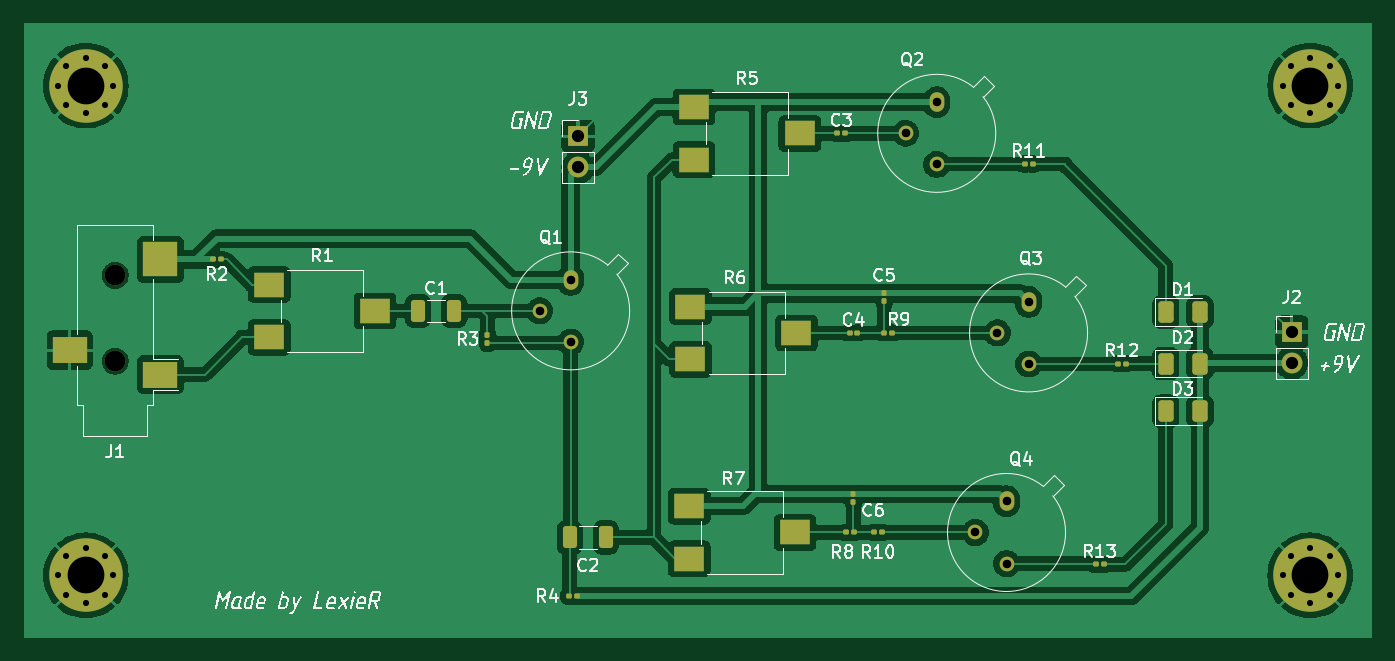
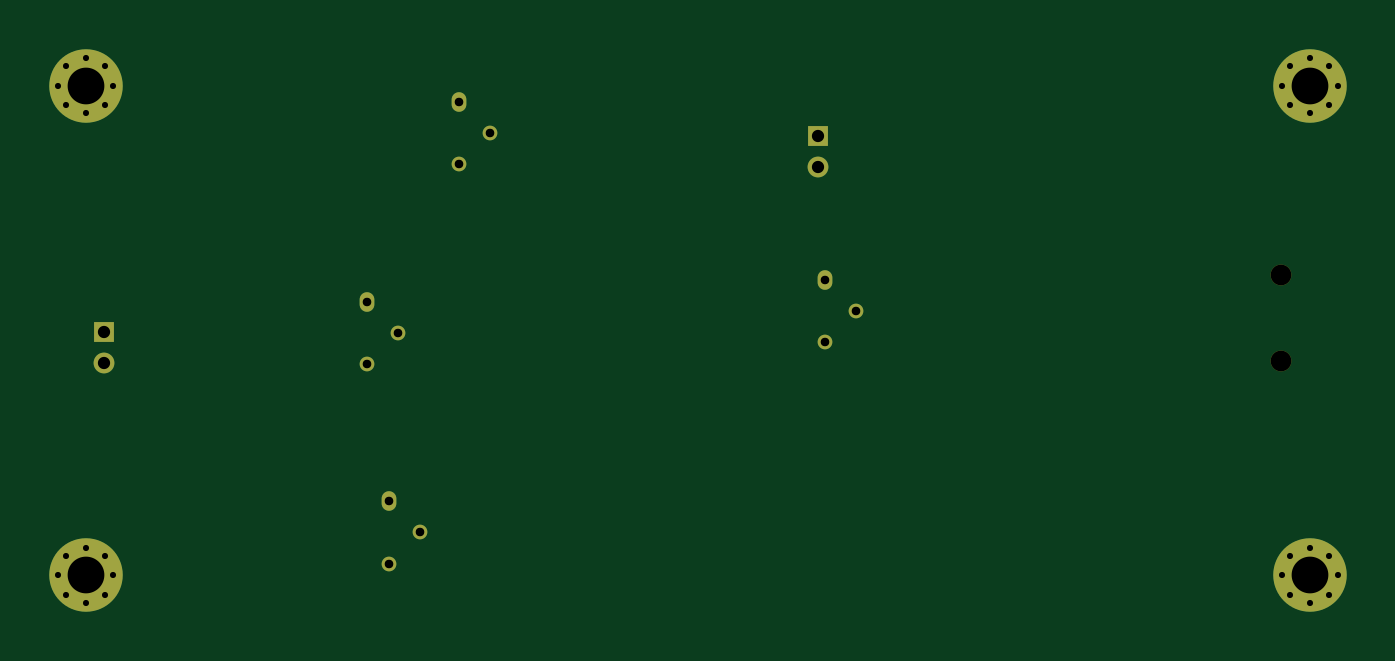
Circuit board: 11 layer files. Board 110.0 x 50.0 mm.
- bottom_copper: proect-B_Cu.gbr (3009 bytes)
- bottom_mask: proect-B_Mask.gbr (2315 bytes)
- paste: proect-B_Paste.gbr (464 bytes)
- bottom_silk: proect-B_Silkscreen.gbr (465 bytes)
- outline: proect-Edge_Cuts.gbr (436 bytes)
- top_copper: proect-F_Cu.gbr (106140 bytes)
- top_mask: proect-F_Mask.gbr (5365 bytes)
- paste: proect-F_Paste.gbr (3533 bytes)
- top_silk: proect-F_Silkscreen.gbr (63209 bytes)
- drill: proect-NPTH.drl (378 bytes)
- drill: proect-PTH.drl (1407 bytes)

=== bottom_copper: proect-B_Cu.gbr ===
%TF.GenerationSoftware,KiCad,Pcbnew,8.0.5*%
%TF.CreationDate,2024-10-13T18:39:00+03:00*%
%TF.ProjectId,proect,70726f65-6374-42e6-9b69-6361645f7063,rev?*%
%TF.SameCoordinates,Original*%
%TF.FileFunction,Copper,L2,Bot*%
%TF.FilePolarity,Positive*%
%FSLAX46Y46*%
G04 Gerber Fmt 4.6, Leading zero omitted, Abs format (unit mm)*
G04 Created by KiCad (PCBNEW 8.0.5) date 2024-10-13 18:39:00*
%MOMM*%
%LPD*%
G01*
G04 APERTURE LIST*
%TA.AperFunction,ComponentPad*%
%ADD10O,1.200000X1.600000*%
%TD*%
%TA.AperFunction,ComponentPad*%
%ADD11O,1.200000X1.200000*%
%TD*%
%TA.AperFunction,ComponentPad*%
%ADD12C,0.800000*%
%TD*%
%TA.AperFunction,ComponentPad*%
%ADD13C,6.000000*%
%TD*%
%TA.AperFunction,ComponentPad*%
%ADD14R,1.700000X1.700000*%
%TD*%
%TA.AperFunction,ComponentPad*%
%ADD15O,1.700000X1.700000*%
%TD*%
G04 APERTURE END LIST*
D10*
%TO.P,Q4,1,E*%
%TO.N,-9V*%
X81800000Y-39060000D03*
D11*
%TO.P,Q4,2,B*%
%TO.N,Net-(Q4-B)*%
X79260000Y-41600000D03*
%TO.P,Q4,3,C*%
%TO.N,Net-(Q4-C)*%
X81800000Y-44140000D03*
%TD*%
D10*
%TO.P,Q3,1,E*%
%TO.N,-9V*%
X83600000Y-22760000D03*
D11*
%TO.P,Q3,2,B*%
%TO.N,Net-(Q3-B)*%
X81060000Y-25300000D03*
%TO.P,Q3,3,C*%
%TO.N,Net-(Q3-C)*%
X83600000Y-27840000D03*
%TD*%
D10*
%TO.P,Q2,1,E*%
%TO.N,-9V*%
X76100000Y-6460000D03*
D11*
%TO.P,Q2,2,B*%
%TO.N,Net-(Q2-B)*%
X73560000Y-9000000D03*
%TO.P,Q2,3,C*%
%TO.N,Net-(Q2-C)*%
X76100000Y-11540000D03*
%TD*%
D10*
%TO.P,Q1,1,E*%
%TO.N,-9V*%
X46200000Y-20960000D03*
D11*
%TO.P,Q1,2,B*%
%TO.N,Net-(Q1-B)*%
X43660000Y-23500000D03*
%TO.P,Q1,3,C*%
%TO.N,Net-(Q1-C)*%
X46200000Y-26040000D03*
%TD*%
D12*
%TO.P,J7,1,Pin_1*%
%TO.N,GND*%
X4350000Y-5100000D03*
X5009010Y-3509010D03*
X5009010Y-6690990D03*
X6600000Y-2850000D03*
D13*
X6600000Y-5100000D03*
D12*
X6600000Y-7350000D03*
X8190990Y-3509010D03*
X8190990Y-6690990D03*
X8850000Y-5100000D03*
%TD*%
%TO.P,J6,1,Pin_1*%
%TO.N,GND*%
X4350000Y-45100000D03*
X5009010Y-43509010D03*
X5009010Y-46690990D03*
X6600000Y-42850000D03*
D13*
X6600000Y-45100000D03*
D12*
X6600000Y-47350000D03*
X8190990Y-43509010D03*
X8190990Y-46690990D03*
X8850000Y-45100000D03*
%TD*%
%TO.P,J5,1,Pin_1*%
%TO.N,GND*%
X104350000Y-5100000D03*
X105009010Y-3509010D03*
X105009010Y-6690990D03*
X106600000Y-2850000D03*
D13*
X106600000Y-5100000D03*
D12*
X106600000Y-7350000D03*
X108190990Y-3509010D03*
X108190990Y-6690990D03*
X108850000Y-5100000D03*
%TD*%
%TO.P,J4,1,Pin_1*%
%TO.N,GND*%
X104350000Y-45100000D03*
X105009010Y-43509010D03*
X105009010Y-46690990D03*
X106600000Y-42850000D03*
D13*
X106600000Y-45100000D03*
D12*
X106600000Y-47350000D03*
X108190990Y-43509010D03*
X108190990Y-46690990D03*
X108850000Y-45100000D03*
%TD*%
D14*
%TO.P,J3,1,Pin_1*%
%TO.N,GND*%
X46800000Y-9225000D03*
D15*
%TO.P,J3,2,Pin_2*%
%TO.N,-9V*%
X46800000Y-11765000D03*
%TD*%
D14*
%TO.P,J2,1,Pin_1*%
%TO.N,GND*%
X105100000Y-25225000D03*
D15*
%TO.P,J2,2,Pin_2*%
%TO.N,+9V*%
X105100000Y-27765000D03*
%TD*%
M02*

=== bottom_mask: proect-B_Mask.gbr ===
%TF.GenerationSoftware,KiCad,Pcbnew,8.0.5*%
%TF.CreationDate,2024-10-13T18:39:00+03:00*%
%TF.ProjectId,proect,70726f65-6374-42e6-9b69-6361645f7063,rev?*%
%TF.SameCoordinates,Original*%
%TF.FileFunction,Soldermask,Bot*%
%TF.FilePolarity,Negative*%
%FSLAX46Y46*%
G04 Gerber Fmt 4.6, Leading zero omitted, Abs format (unit mm)*
G04 Created by KiCad (PCBNEW 8.0.5) date 2024-10-13 18:39:00*
%MOMM*%
%LPD*%
G01*
G04 APERTURE LIST*
%ADD10O,1.200000X1.600000*%
%ADD11O,1.200000X1.200000*%
%ADD12C,0.800000*%
%ADD13C,6.000000*%
%ADD14R,1.700000X1.700000*%
%ADD15O,1.700000X1.700000*%
%ADD16C,1.700000*%
G04 APERTURE END LIST*
D10*
%TO.C,Q4*%
X81800000Y-39060000D03*
D11*
X79260000Y-41600000D03*
X81800000Y-44140000D03*
%TD*%
D10*
%TO.C,Q3*%
X83600000Y-22760000D03*
D11*
X81060000Y-25300000D03*
X83600000Y-27840000D03*
%TD*%
D10*
%TO.C,Q2*%
X76100000Y-6460000D03*
D11*
X73560000Y-9000000D03*
X76100000Y-11540000D03*
%TD*%
D10*
%TO.C,Q1*%
X46200000Y-20960000D03*
D11*
X43660000Y-23500000D03*
X46200000Y-26040000D03*
%TD*%
D12*
%TO.C,J7*%
X4350000Y-5100000D03*
X5009010Y-3509010D03*
X5009010Y-6690990D03*
X6600000Y-2850000D03*
D13*
X6600000Y-5100000D03*
D12*
X6600000Y-7350000D03*
X8190990Y-3509010D03*
X8190990Y-6690990D03*
X8850000Y-5100000D03*
%TD*%
%TO.C,J6*%
X4350000Y-45100000D03*
X5009010Y-43509010D03*
X5009010Y-46690990D03*
X6600000Y-42850000D03*
D13*
X6600000Y-45100000D03*
D12*
X6600000Y-47350000D03*
X8190990Y-43509010D03*
X8190990Y-46690990D03*
X8850000Y-45100000D03*
%TD*%
%TO.C,J5*%
X104350000Y-5100000D03*
X105009010Y-3509010D03*
X105009010Y-6690990D03*
X106600000Y-2850000D03*
D13*
X106600000Y-5100000D03*
D12*
X106600000Y-7350000D03*
X108190990Y-3509010D03*
X108190990Y-6690990D03*
X108850000Y-5100000D03*
%TD*%
%TO.C,J4*%
X104350000Y-45100000D03*
X105009010Y-43509010D03*
X105009010Y-46690990D03*
X106600000Y-42850000D03*
D13*
X106600000Y-45100000D03*
D12*
X106600000Y-47350000D03*
X108190990Y-43509010D03*
X108190990Y-46690990D03*
X108850000Y-45100000D03*
%TD*%
D14*
%TO.C,J3*%
X46800000Y-9225000D03*
D15*
X46800000Y-11765000D03*
%TD*%
D14*
%TO.C,J2*%
X105100000Y-25225000D03*
D15*
X105100000Y-27765000D03*
%TD*%
D16*
%TO.C,J1*%
X9000000Y-27600000D03*
X9000000Y-20600000D03*
%TD*%
M02*

=== paste: proect-B_Paste.gbr ===
%TF.GenerationSoftware,KiCad,Pcbnew,8.0.5*%
%TF.CreationDate,2024-10-13T18:39:00+03:00*%
%TF.ProjectId,proect,70726f65-6374-42e6-9b69-6361645f7063,rev?*%
%TF.SameCoordinates,Original*%
%TF.FileFunction,Paste,Bot*%
%TF.FilePolarity,Positive*%
%FSLAX46Y46*%
G04 Gerber Fmt 4.6, Leading zero omitted, Abs format (unit mm)*
G04 Created by KiCad (PCBNEW 8.0.5) date 2024-10-13 18:39:00*
%MOMM*%
%LPD*%
G01*
G04 APERTURE LIST*
G04 APERTURE END LIST*
M02*

=== bottom_silk: proect-B_Silkscreen.gbr ===
%TF.GenerationSoftware,KiCad,Pcbnew,8.0.5*%
%TF.CreationDate,2024-10-13T18:39:00+03:00*%
%TF.ProjectId,proect,70726f65-6374-42e6-9b69-6361645f7063,rev?*%
%TF.SameCoordinates,Original*%
%TF.FileFunction,Legend,Bot*%
%TF.FilePolarity,Positive*%
%FSLAX46Y46*%
G04 Gerber Fmt 4.6, Leading zero omitted, Abs format (unit mm)*
G04 Created by KiCad (PCBNEW 8.0.5) date 2024-10-13 18:39:00*
%MOMM*%
%LPD*%
G01*
G04 APERTURE LIST*
G04 APERTURE END LIST*
M02*

=== outline: proect-Edge_Cuts.gbr ===
%TF.GenerationSoftware,KiCad,Pcbnew,8.0.5*%
%TF.CreationDate,2024-10-13T18:39:00+03:00*%
%TF.ProjectId,proect,70726f65-6374-42e6-9b69-6361645f7063,rev?*%
%TF.SameCoordinates,Original*%
%TF.FileFunction,Profile,NP*%
%FSLAX46Y46*%
G04 Gerber Fmt 4.6, Leading zero omitted, Abs format (unit mm)*
G04 Created by KiCad (PCBNEW 8.0.5) date 2024-10-13 18:39:00*
%MOMM*%
%LPD*%
G01*
G04 APERTURE LIST*
G04 APERTURE END LIST*
M02*

=== top_copper: proect-F_Cu.gbr (106140 bytes, source omitted) ===
=== top_mask: proect-F_Mask.gbr ===
%TF.GenerationSoftware,KiCad,Pcbnew,8.0.5*%
%TF.CreationDate,2024-10-13T18:39:00+03:00*%
%TF.ProjectId,proect,70726f65-6374-42e6-9b69-6361645f7063,rev?*%
%TF.SameCoordinates,Original*%
%TF.FileFunction,Soldermask,Top*%
%TF.FilePolarity,Negative*%
%FSLAX46Y46*%
G04 Gerber Fmt 4.6, Leading zero omitted, Abs format (unit mm)*
G04 Created by KiCad (PCBNEW 8.0.5) date 2024-10-13 18:39:00*
%MOMM*%
%LPD*%
G01*
G04 APERTURE LIST*
G04 Aperture macros list*
%AMRoundRect*
0 Rectangle with rounded corners*
0 $1 Rounding radius*
0 $2 $3 $4 $5 $6 $7 $8 $9 X,Y pos of 4 corners*
0 Add a 4 corners polygon primitive as box body*
4,1,4,$2,$3,$4,$5,$6,$7,$8,$9,$2,$3,0*
0 Add four circle primitives for the rounded corners*
1,1,$1+$1,$2,$3*
1,1,$1+$1,$4,$5*
1,1,$1+$1,$6,$7*
1,1,$1+$1,$8,$9*
0 Add four rect primitives between the rounded corners*
20,1,$1+$1,$2,$3,$4,$5,0*
20,1,$1+$1,$4,$5,$6,$7,0*
20,1,$1+$1,$6,$7,$8,$9,0*
20,1,$1+$1,$8,$9,$2,$3,0*%
G04 Aperture macros list end*
%ADD10RoundRect,0.100000X-0.130000X-0.100000X0.130000X-0.100000X0.130000X0.100000X-0.130000X0.100000X0*%
%ADD11R,2.500000X2.000000*%
%ADD12RoundRect,0.100000X0.130000X0.100000X-0.130000X0.100000X-0.130000X-0.100000X0.130000X-0.100000X0*%
%ADD13RoundRect,0.100000X0.100000X-0.130000X0.100000X0.130000X-0.100000X0.130000X-0.100000X-0.130000X0*%
%ADD14O,1.200000X1.600000*%
%ADD15O,1.200000X1.200000*%
%ADD16C,0.800000*%
%ADD17C,6.000000*%
%ADD18R,1.700000X1.700000*%
%ADD19O,1.700000X1.700000*%
%ADD20C,1.700000*%
%ADD21R,2.800000X2.200000*%
%ADD22R,2.800000X2.800000*%
%ADD23RoundRect,0.250000X-0.375000X-0.625000X0.375000X-0.625000X0.375000X0.625000X-0.375000X0.625000X0*%
%ADD24RoundRect,0.100000X-0.100000X0.130000X-0.100000X-0.130000X0.100000X-0.130000X0.100000X0.130000X0*%
%ADD25RoundRect,0.250000X-0.325000X-0.650000X0.325000X-0.650000X0.325000X0.650000X-0.325000X0.650000X0*%
G04 APERTURE END LIST*
D10*
%TO.C,R13*%
X89080000Y-44200000D03*
X89720000Y-44200000D03*
%TD*%
%TO.C,R12*%
X90880000Y-27800000D03*
X91520000Y-27800000D03*
%TD*%
%TO.C,R11*%
X83280000Y-11500000D03*
X83920000Y-11500000D03*
%TD*%
%TO.C,R10*%
X70980000Y-41600000D03*
X71620000Y-41600000D03*
%TD*%
%TO.C,R9*%
X71780000Y-25300000D03*
X72420000Y-25300000D03*
%TD*%
%TO.C,R8*%
X68680000Y-41600000D03*
X69320000Y-41600000D03*
%TD*%
D11*
%TO.C,R7*%
X55875000Y-43750000D03*
X64525000Y-41600000D03*
X55875000Y-39450000D03*
%TD*%
%TO.C,R6*%
X55975000Y-27450000D03*
X64625000Y-25300000D03*
X55975000Y-23150000D03*
%TD*%
%TO.C,R5*%
X56275000Y-11150000D03*
X64925000Y-9000000D03*
X56275000Y-6850000D03*
%TD*%
D12*
%TO.C,R4*%
X46720000Y-46800000D03*
X46080000Y-46800000D03*
%TD*%
D13*
%TO.C,R3*%
X39400000Y-26120000D03*
X39400000Y-25480000D03*
%TD*%
D12*
%TO.C,R2*%
X16980000Y-19300000D03*
X17620000Y-19300000D03*
%TD*%
D11*
%TO.C,R1*%
X21575000Y-25650000D03*
X30225000Y-23500000D03*
X21575000Y-21350000D03*
%TD*%
D14*
%TO.C,Q4*%
X81800000Y-39060000D03*
D15*
X79260000Y-41600000D03*
X81800000Y-44140000D03*
%TD*%
D14*
%TO.C,Q3*%
X83600000Y-22760000D03*
D15*
X81060000Y-25300000D03*
X83600000Y-27840000D03*
%TD*%
D14*
%TO.C,Q2*%
X76100000Y-6460000D03*
D15*
X73560000Y-9000000D03*
X76100000Y-11540000D03*
%TD*%
D14*
%TO.C,Q1*%
X46200000Y-20960000D03*
D15*
X43660000Y-23500000D03*
X46200000Y-26040000D03*
%TD*%
D16*
%TO.C,J7*%
X4350000Y-5100000D03*
X5009010Y-3509010D03*
X5009010Y-6690990D03*
X6600000Y-2850000D03*
D17*
X6600000Y-5100000D03*
D16*
X6600000Y-7350000D03*
X8190990Y-3509010D03*
X8190990Y-6690990D03*
X8850000Y-5100000D03*
%TD*%
%TO.C,J6*%
X4350000Y-45100000D03*
X5009010Y-43509010D03*
X5009010Y-46690990D03*
X6600000Y-42850000D03*
D17*
X6600000Y-45100000D03*
D16*
X6600000Y-47350000D03*
X8190990Y-43509010D03*
X8190990Y-46690990D03*
X8850000Y-45100000D03*
%TD*%
%TO.C,J5*%
X104350000Y-5100000D03*
X105009010Y-3509010D03*
X105009010Y-6690990D03*
X106600000Y-2850000D03*
D17*
X106600000Y-5100000D03*
D16*
X106600000Y-7350000D03*
X108190990Y-3509010D03*
X108190990Y-6690990D03*
X108850000Y-5100000D03*
%TD*%
%TO.C,J4*%
X104350000Y-45100000D03*
X105009010Y-43509010D03*
X105009010Y-46690990D03*
X106600000Y-42850000D03*
D17*
X106600000Y-45100000D03*
D16*
X106600000Y-47350000D03*
X108190990Y-43509010D03*
X108190990Y-46690990D03*
X108850000Y-45100000D03*
%TD*%
D18*
%TO.C,J3*%
X46800000Y-9225000D03*
D19*
X46800000Y-11765000D03*
%TD*%
D18*
%TO.C,J2*%
X105100000Y-25225000D03*
D19*
X105100000Y-27765000D03*
%TD*%
D20*
%TO.C,J1*%
X9000000Y-27600000D03*
X9000000Y-20600000D03*
D21*
X5300000Y-26700000D03*
X12700000Y-28700000D03*
D22*
X12700000Y-19300000D03*
%TD*%
D23*
%TO.C,D3*%
X94800000Y-31700000D03*
X97600000Y-31700000D03*
%TD*%
%TO.C,D2*%
X94800000Y-27800000D03*
X97600000Y-27800000D03*
%TD*%
%TO.C,D1*%
X94800000Y-23600000D03*
X97600000Y-23600000D03*
%TD*%
D24*
%TO.C,C6*%
X69300000Y-38480000D03*
X69300000Y-39120000D03*
%TD*%
%TO.C,C5*%
X71800000Y-22080000D03*
X71800000Y-22720000D03*
%TD*%
D10*
%TO.C,C4*%
X68980000Y-25300000D03*
X69620000Y-25300000D03*
%TD*%
%TO.C,C3*%
X67980000Y-9000000D03*
X68620000Y-9000000D03*
%TD*%
D25*
%TO.C,C2*%
X46125000Y-42000000D03*
X49075000Y-42000000D03*
%TD*%
%TO.C,C1*%
X33725000Y-23500000D03*
X36675000Y-23500000D03*
%TD*%
M02*

=== paste: proect-F_Paste.gbr ===
%TF.GenerationSoftware,KiCad,Pcbnew,8.0.5*%
%TF.CreationDate,2024-10-13T18:39:00+03:00*%
%TF.ProjectId,proect,70726f65-6374-42e6-9b69-6361645f7063,rev?*%
%TF.SameCoordinates,Original*%
%TF.FileFunction,Paste,Top*%
%TF.FilePolarity,Positive*%
%FSLAX46Y46*%
G04 Gerber Fmt 4.6, Leading zero omitted, Abs format (unit mm)*
G04 Created by KiCad (PCBNEW 8.0.5) date 2024-10-13 18:39:00*
%MOMM*%
%LPD*%
G01*
G04 APERTURE LIST*
G04 Aperture macros list*
%AMRoundRect*
0 Rectangle with rounded corners*
0 $1 Rounding radius*
0 $2 $3 $4 $5 $6 $7 $8 $9 X,Y pos of 4 corners*
0 Add a 4 corners polygon primitive as box body*
4,1,4,$2,$3,$4,$5,$6,$7,$8,$9,$2,$3,0*
0 Add four circle primitives for the rounded corners*
1,1,$1+$1,$2,$3*
1,1,$1+$1,$4,$5*
1,1,$1+$1,$6,$7*
1,1,$1+$1,$8,$9*
0 Add four rect primitives between the rounded corners*
20,1,$1+$1,$2,$3,$4,$5,0*
20,1,$1+$1,$4,$5,$6,$7,0*
20,1,$1+$1,$6,$7,$8,$9,0*
20,1,$1+$1,$8,$9,$2,$3,0*%
G04 Aperture macros list end*
%ADD10RoundRect,0.079500X-0.079500X-0.100500X0.079500X-0.100500X0.079500X0.100500X-0.079500X0.100500X0*%
%ADD11R,2.500000X2.000000*%
%ADD12RoundRect,0.079500X0.079500X0.100500X-0.079500X0.100500X-0.079500X-0.100500X0.079500X-0.100500X0*%
%ADD13RoundRect,0.079500X0.100500X-0.079500X0.100500X0.079500X-0.100500X0.079500X-0.100500X-0.079500X0*%
%ADD14R,2.800000X2.200000*%
%ADD15R,2.800000X2.800000*%
%ADD16RoundRect,0.250000X-0.375000X-0.625000X0.375000X-0.625000X0.375000X0.625000X-0.375000X0.625000X0*%
%ADD17RoundRect,0.079500X-0.100500X0.079500X-0.100500X-0.079500X0.100500X-0.079500X0.100500X0.079500X0*%
%ADD18RoundRect,0.250000X-0.325000X-0.650000X0.325000X-0.650000X0.325000X0.650000X-0.325000X0.650000X0*%
G04 APERTURE END LIST*
D10*
%TO.C,R13*%
X89055000Y-44200000D03*
X89745000Y-44200000D03*
%TD*%
%TO.C,R12*%
X90855000Y-27800000D03*
X91545000Y-27800000D03*
%TD*%
%TO.C,R11*%
X83255000Y-11500000D03*
X83945000Y-11500000D03*
%TD*%
%TO.C,R10*%
X70955000Y-41600000D03*
X71645000Y-41600000D03*
%TD*%
%TO.C,R9*%
X71755000Y-25300000D03*
X72445000Y-25300000D03*
%TD*%
%TO.C,R8*%
X68655000Y-41600000D03*
X69345000Y-41600000D03*
%TD*%
D11*
%TO.C,R7*%
X55875000Y-43750000D03*
X64525000Y-41600000D03*
X55875000Y-39450000D03*
%TD*%
%TO.C,R6*%
X55975000Y-27450000D03*
X64625000Y-25300000D03*
X55975000Y-23150000D03*
%TD*%
%TO.C,R5*%
X56275000Y-11150000D03*
X64925000Y-9000000D03*
X56275000Y-6850000D03*
%TD*%
D12*
%TO.C,R4*%
X46745000Y-46800000D03*
X46055000Y-46800000D03*
%TD*%
D13*
%TO.C,R3*%
X39400000Y-26145000D03*
X39400000Y-25455000D03*
%TD*%
D12*
%TO.C,R2*%
X16955000Y-19300000D03*
X17645000Y-19300000D03*
%TD*%
D11*
%TO.C,R1*%
X21575000Y-25650000D03*
X30225000Y-23500000D03*
X21575000Y-21350000D03*
%TD*%
D14*
%TO.C,J1*%
X5300000Y-26700000D03*
X12700000Y-28700000D03*
D15*
X12700000Y-19300000D03*
%TD*%
D16*
%TO.C,D3*%
X94800000Y-31700000D03*
X97600000Y-31700000D03*
%TD*%
%TO.C,D2*%
X94800000Y-27800000D03*
X97600000Y-27800000D03*
%TD*%
%TO.C,D1*%
X94800000Y-23600000D03*
X97600000Y-23600000D03*
%TD*%
D17*
%TO.C,C6*%
X69300000Y-38455000D03*
X69300000Y-39145000D03*
%TD*%
%TO.C,C5*%
X71800000Y-22055000D03*
X71800000Y-22745000D03*
%TD*%
D10*
%TO.C,C4*%
X68955000Y-25300000D03*
X69645000Y-25300000D03*
%TD*%
%TO.C,C3*%
X67955000Y-9000000D03*
X68645000Y-9000000D03*
%TD*%
D18*
%TO.C,C2*%
X46125000Y-42000000D03*
X49075000Y-42000000D03*
%TD*%
%TO.C,C1*%
X33725000Y-23500000D03*
X36675000Y-23500000D03*
%TD*%
M02*

=== top_silk: proect-F_Silkscreen.gbr (63209 bytes, source omitted) ===
=== drill: proect-NPTH.drl ===
M48
; DRILL file {KiCad 8.0.5} date 2024-10-13T18:39:06+0300
; FORMAT={-:-/ absolute / inch / decimal}
; #@! TF.CreationDate,2024-10-13T18:39:06+03:00
; #@! TF.GenerationSoftware,Kicad,Pcbnew,8.0.5
; #@! TF.FileFunction,NonPlated,1,2,NPTH
FMAT,2
INCH
; #@! TA.AperFunction,NonPlated,NPTH,ComponentDrill
T1C0.0669
%
G90
G05
T1
X0.3543Y-0.811
X0.3543Y-1.0866
M30

=== drill: proect-PTH.drl ===
M48
; DRILL file {KiCad 8.0.5} date 2024-10-13T18:39:06+0300
; FORMAT={-:-/ absolute / inch / decimal}
; #@! TF.CreationDate,2024-10-13T18:39:06+03:00
; #@! TF.GenerationSoftware,Kicad,Pcbnew,8.0.5
; #@! TF.FileFunction,Plated,1,2,PTH
FMAT,2
INCH
; #@! TA.AperFunction,Plated,PTH,ComponentDrill
T1C0.0197
; #@! TA.AperFunction,Plated,PTH,ComponentDrill
T2C0.0276
; #@! TA.AperFunction,Plated,PTH,ComponentDrill
T3C0.0394
; #@! TA.AperFunction,Plated,PTH,ComponentDrill
T4C0.1181
%
G90
G05
T1
X0.1713Y-0.2008
X0.1713Y-1.7756
X0.1972Y-0.1381
X0.1972Y-0.2634
X0.1972Y-1.713
X0.1972Y-1.8382
X0.2598Y-0.1122
X0.2598Y-0.2894
X0.2598Y-1.687
X0.2598Y-1.8642
X0.3225Y-0.1381
X0.3225Y-0.2634
X0.3225Y-1.713
X0.3225Y-1.8382
X0.3484Y-0.2008
X0.3484Y-1.7756
X4.1083Y-0.2008
X4.1083Y-1.7756
X4.1342Y-0.1381
X4.1342Y-0.2634
X4.1342Y-1.713
X4.1342Y-1.8382
X4.1969Y-0.1122
X4.1969Y-0.2894
X4.1969Y-1.687
X4.1969Y-1.8642
X4.2595Y-0.1381
X4.2595Y-0.2634
X4.2595Y-1.713
X4.2595Y-1.8382
X4.2854Y-0.2008
X4.2854Y-1.7756
T2
X1.7189Y-0.9252
X1.8189Y-0.8252
X1.8189Y-1.0252
X2.8961Y-0.3543
X2.9961Y-0.2543
X2.9961Y-0.4543
X3.1205Y-1.6378
X3.1913Y-0.9961
X3.2205Y-1.5378
X3.2205Y-1.7378
X3.2913Y-0.8961
X3.2913Y-1.0961
T3
X1.8425Y-0.3632
X1.8425Y-0.4632
X4.1378Y-0.9931
X4.1378Y-1.0931
T4
X0.2598Y-0.2008
X0.2598Y-1.7756
X4.1969Y-0.2008
X4.1969Y-1.7756
M30

